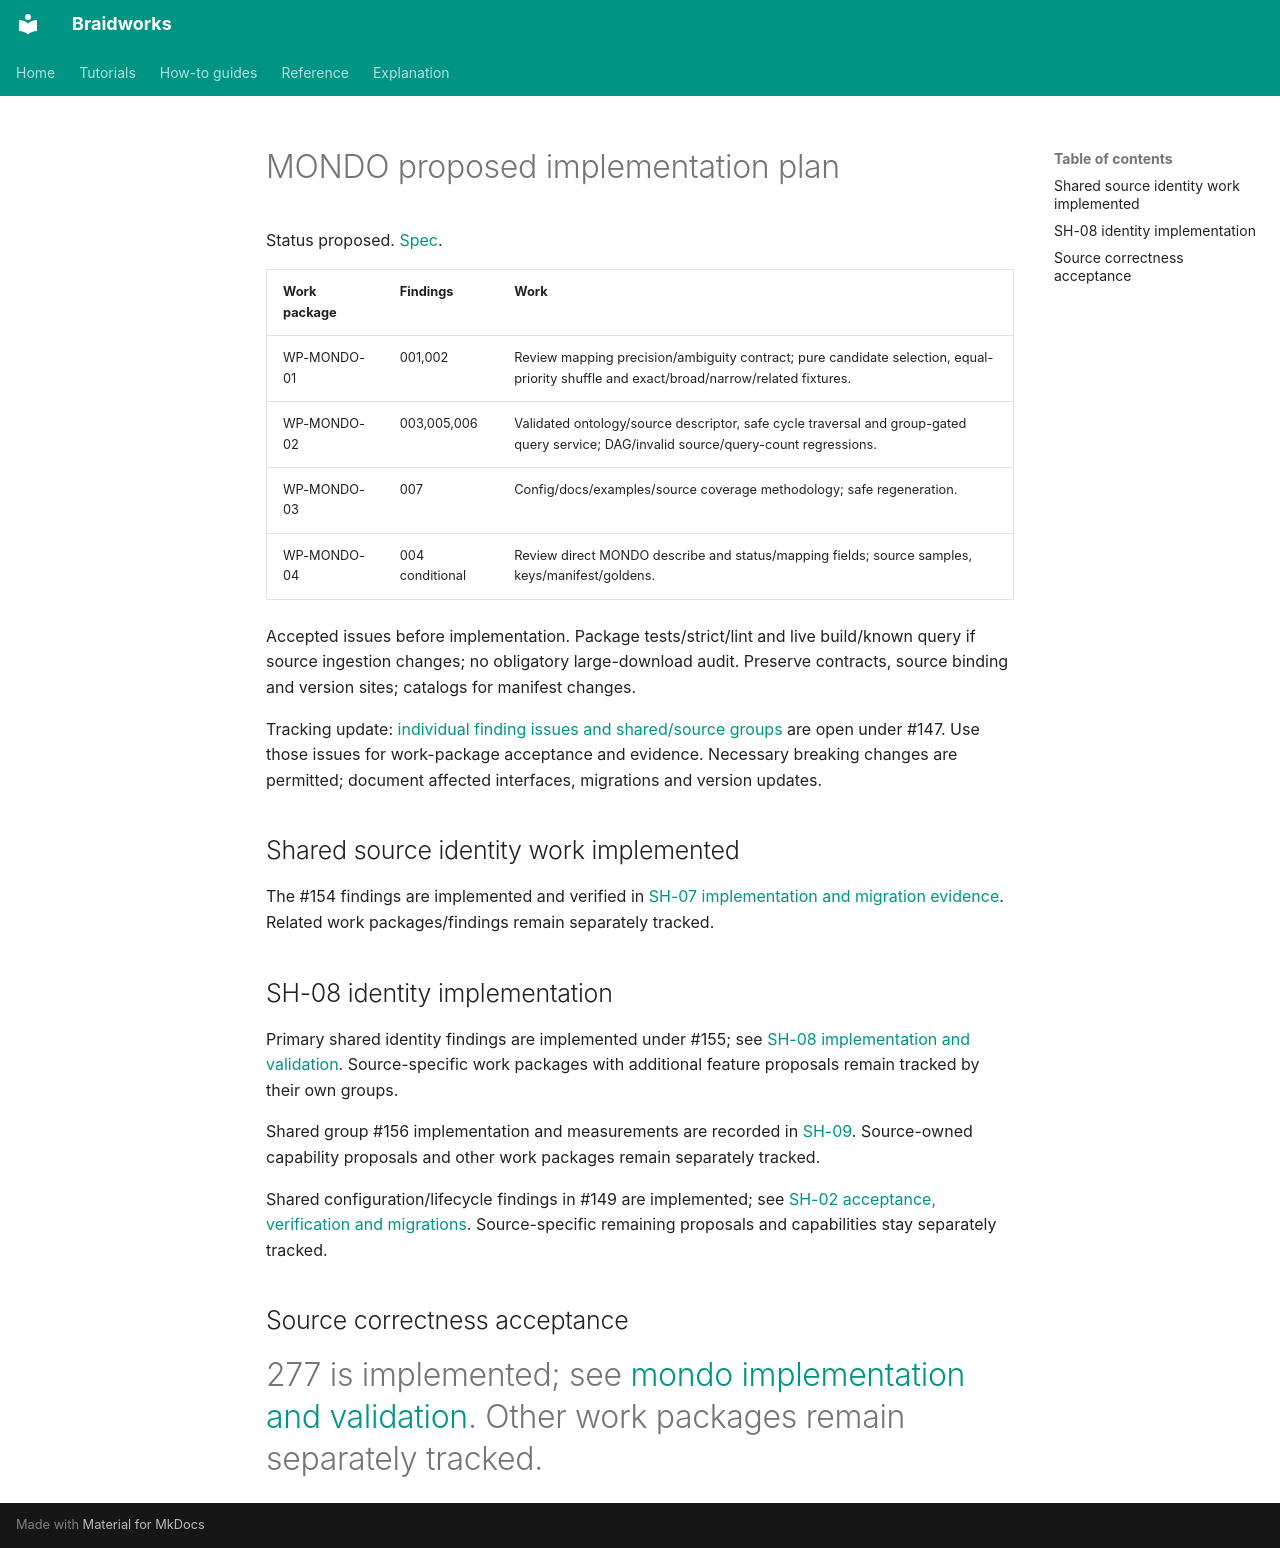

repository: rafaelmdc/braidworks · page: audits/weavers/mondo.plan/index.html · generator: mkdocs

# MONDO proposed implementation plan

Status proposed. [Spec](mondo.spec.md).

| Work package | Findings | Work |
|---|---|---|
| WP-MONDO-01 | 001,002 | Review mapping precision/ambiguity contract; pure candidate selection, equal-priority shuffle and exact/broad/narrow/related fixtures. |
| WP-MONDO-02 | 003,005,006 | Validated ontology/source descriptor, safe cycle traversal and group-gated query service; DAG/invalid source/query-count regressions. |
| WP-MONDO-03 | 007 | Config/docs/examples/source coverage methodology; safe regeneration. |
| WP-MONDO-04 | 004 conditional | Review direct MONDO describe and status/mapping fields; source samples, keys/manifest/goldens. |

Accepted issues before implementation. Package tests/strict/lint and live build/known query
if source ingestion changes; no obligatory large-download audit. Preserve contracts,
source binding and version sites; catalogs for manifest changes.

Tracking update: [individual finding issues and shared/source groups](issue-hierarchy.md)
are open under #147. Use those issues for work-package acceptance and evidence. Necessary
breaking changes are permitted; document affected interfaces, migrations and version updates.

## Shared source identity work implemented

The #154 findings are implemented and verified in
[SH-07 implementation and migration evidence](SH-07.implementation.md).
Related work packages/findings remain separately tracked.

## SH-08 identity implementation

Primary shared identity findings are implemented under #155; see
[SH-08 implementation and validation](SH-08.implementation.md). Source-specific
work packages with additional feature proposals remain tracked by their own groups.

Shared group #156 implementation and measurements are recorded in
[SH-09](SH-09.implementation.md). Source-owned capability proposals and other
work packages remain separately tracked.

Shared configuration/lifecycle findings in #149 are implemented; see
[SH-02 acceptance, verification and migrations](SH-02.implementation.md).
Source-specific remaining proposals and capabilities stay separately tracked.

## Source correctness acceptance

#277 is implemented; see [mondo implementation and validation](SRC-MONDO.implementation.md). Other work packages remain separately tracked.
